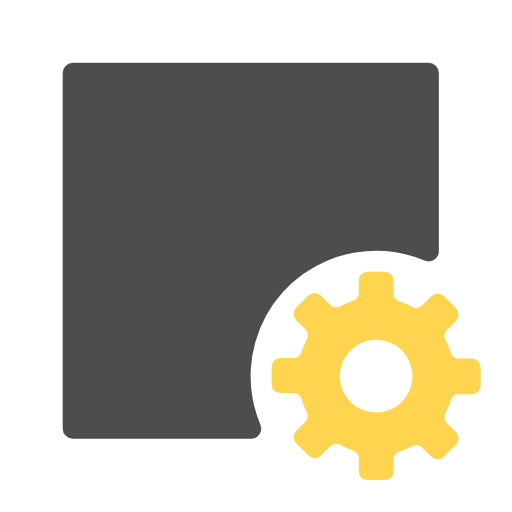
t = 0.00 s
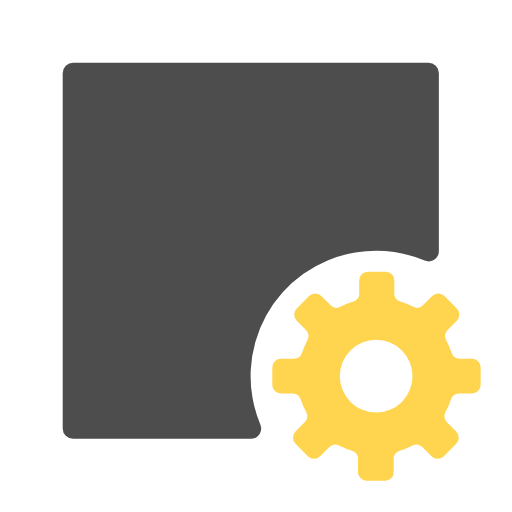
t = 0.50 s
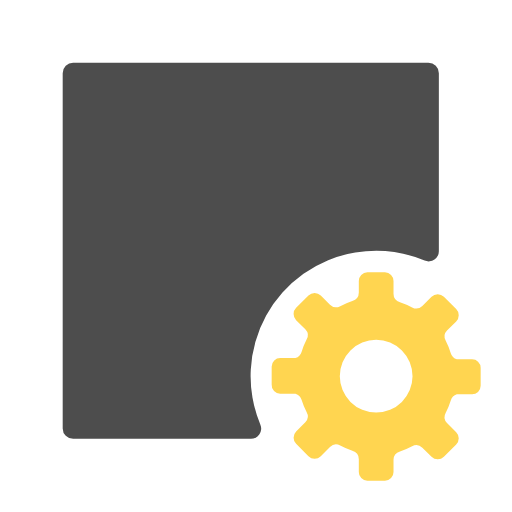
t = 1.00 s
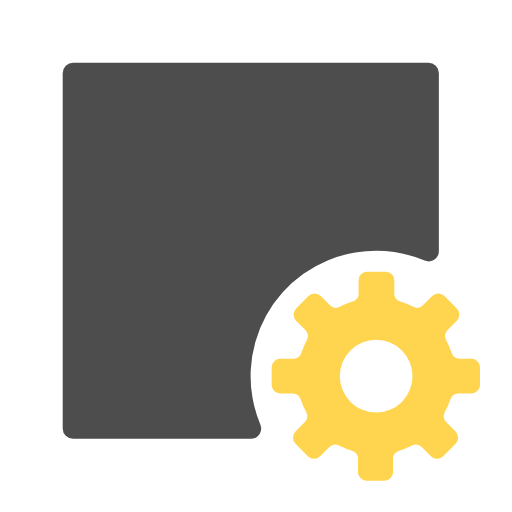
t = 1.50 s

The animated SVG that drew these frames (rendered in a browser with its animation timeline set to each time). Animation: 1 SMIL element (animateTransform=1); one cycle of 2.00 s, repeats indefinitely.

<svg xmlns="http://www.w3.org/2000/svg" viewBox="0 0 24.5 24.5">
    <defs>
        <style>.riwv-1,.riwv-2{fill:none}.riwv-1{opacity:0.35}.riwv-3{fill:#ffd550}.riwv-4{fill:#4d4d4d}</style>
    </defs>
    <g id="Layer_2">
        <g id="Layer_1-2">
            <rect class="riwv-1" width="24" height="24"/>
            <circle class="riwv-2" cx="18" cy="18" r="6.5"/>
            <path class="riwv-3"
                  d="M22.58,17.16h-.72a.44.44,0,0,1-.29-.29,3.83,3.83,0,0,0-.24-.59.41.41,0,0,1,.06-.49l.44-.44a.42.42,0,0,0,0-.59l-.59-.59a.42.42,0,0,0-.59,0l-.44.44a.42.42,0,0,1-.49.07,3.76,3.76,0,0,0-.58-.25.42.42,0,0,1-.31-.4v-.61a.41.41,0,0,0-.41-.42h-.84a.41.41,0,0,0-.41.42V14a.42.42,0,0,1-.31.4,3.76,3.76,0,0,0-.58.25.42.42,0,0,1-.49-.07l-.44-.44a.42.42,0,0,0-.59,0l-.59.59a.42.42,0,0,0,0,.59l.44.44a.41.41,0,0,1,.06.49,3.83,3.83,0,0,0-.24.59.44.44,0,0,1-.29.29h-.72a.41.41,0,0,0-.42.41v.86a.41.41,0,0,0,.42.41h.72a.44.44,0,0,1,.29.29,3.83,3.83,0,0,0,.24.59.41.41,0,0,1-.06.49l-.44.44a.42.42,0,0,0,0,.59l.59.59a.42.42,0,0,0,.59,0l.44-.44a.42.42,0,0,1,.49-.07,3.76,3.76,0,0,0,.58.25.42.42,0,0,1,.31.4v.61a.41.41,0,0,0,.41.42h.84a.41.41,0,0,0,.41-.42V22a.42.42,0,0,1,.31-.4,3.76,3.76,0,0,0,.58-.25.42.42,0,0,1,.49.07l.44.44a.42.42,0,0,0,.59,0l.59-.59a.42.42,0,0,0,0-.59l-.44-.44a.41.41,0,0,1-.06-.49,3.83,3.83,0,0,0,.24-.59.44.44,0,0,1,.29-.29h.72a.41.41,0,0,0,.42-.41v-.86A.41.41,0,0,0,22.58,17.16ZM18,19.74A1.74,1.74,0,1,1,19.74,18,1.74,1.74,0,0,1,18,19.74Z">
                <animateTransform attributeName="transform" attributeType="XML" type="rotate" from="0 18 18"
                                  to="360 18 18" dur="2s" repeatCount="indefinite"/>
            </path>
            <path class="riwv-4"
                  d="M17,12.08a6,6,0,0,1,3.32.39A.49.49,0,0,0,21,12V3.5a.5.5,0,0,0-.5-.5H3.5a.5.5,0,0,0-.5.5v17a.5.5,0,0,0,.5.5H12a.49.49,0,0,0,.46-.68A6,6,0,0,1,17,12.08Z"/>
        </g>
    </g>
</svg>